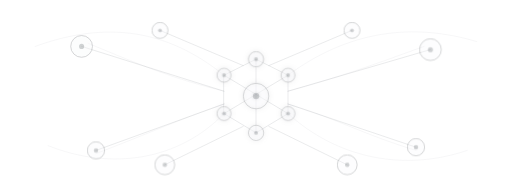
t = 0.00 s
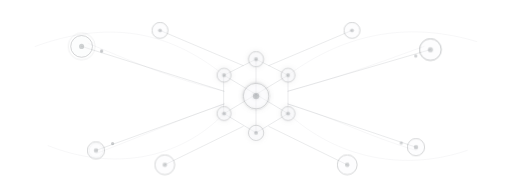
t = 1.67 s
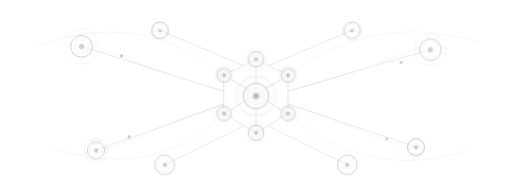
t = 3.33 s
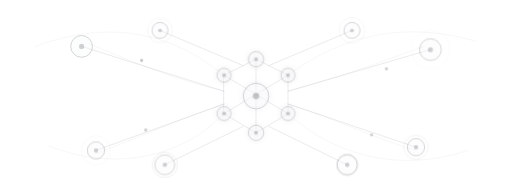
t = 5.00 s
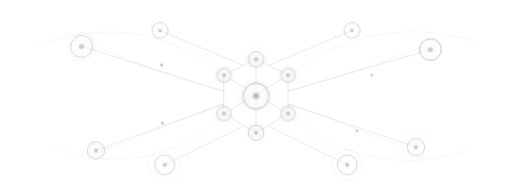
t = 6.67 s
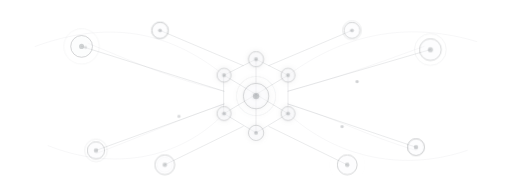
t = 8.33 s

The animated SVG that drew these frames (rendered in a browser with its animation timeline set to each time). Animation: 5 CSS @keyframes rules; frames cover the first 8.33 s, repeats indefinitely.

<svg
    xmlns="http://www.w3.org/2000/svg"
    viewBox="0 0 1600 600"
    role="img"
    aria-labelledby="title desc"
>
    <title id="title">MarTech ecosystem and integration network</title>
    <desc id="desc">
        An abstract animated network of connected marketing technology platforms,
        data flows and integration points.
    </desc>

    <defs>
        <style>
            .line {
                fill: none;
                stroke: #495057;
                stroke-width: 2;
                stroke-linecap: round;
                stroke-linejoin: round;
                opacity: 0.18;
            }

            .line-soft {
                fill: none;
                stroke: #6c757d;
                stroke-width: 1.5;
                stroke-linecap: round;
                stroke-linejoin: round;
                opacity: 0.12;
            }

            .node {
                fill: #f8f9fa;
                stroke: #343a40;
                stroke-width: 2;
                opacity: 0.32;
            }

            .node-core {
                fill: #343a40;
                opacity: 0.22;
            }

            .pulse {
                fill: none;
                stroke: #495057;
                stroke-width: 1.5;
                opacity: 0;
                transform-box: fill-box;
                transform-origin: center;
                animation: pulse 5s ease-out infinite;
            }

            .flow {
                fill: #495057;
                opacity: 0.30;
            }

            .flow-1 { animation: move1 8s linear infinite; }
            .flow-2 { animation: move2 10s linear infinite; }
            .flow-3 { animation: move3 9s linear infinite; }
            .flow-4 { animation: move4 11s linear infinite; }

            @keyframes pulse {
                0%   { opacity: 0; transform: scale(0.7); }
                18%  { opacity: 0.22; }
                65%  { opacity: 0.06; }
                100% { opacity: 0; transform: scale(1.8); }
            }

            @keyframes move1 {
                0%   { transform: translate(0, 0); opacity: 0; }
                10%  { opacity: 0.32; }
                90%  { opacity: 0.32; }
                100% { transform: translate(300px, 70px); opacity: 0; }
            }

            @keyframes move2 {
                0%   { transform: translate(0, 0); opacity: 0; }
                10%  { opacity: 0.26; }
                90%  { opacity: 0.26; }
                100% { transform: translate(-275px, 120px); opacity: 0; }
            }

            @keyframes move3 {
                0%   { transform: translate(0, 0); opacity: 0; }
                10%  { opacity: 0.28; }
                90%  { opacity: 0.28; }
                100% { transform: translate(280px, -115px); opacity: 0; }
            }

            @keyframes move4 {
                0%   { transform: translate(0, 0); opacity: 0; }
                10%  { opacity: 0.24; }
                90%  { opacity: 0.24; }
                100% { transform: translate(-305px, -85px); opacity: 0; }
            }

            @media (prefers-reduced-motion: reduce) {
                .pulse,
                .flow {
                    animation: none !important;
                }

                .flow {
                    display: none;
                }
            }
        </style>

        <filter id="softGlow" x="-60%" y="-60%" width="220%" height="220%">
            <feGaussianBlur stdDeviation="7" result="blur"/>
            <feMerge>
                <feMergeNode in="blur"/>
                <feMergeNode in="SourceGraphic"/>
            </feMerge>
        </filter>
    </defs>

    <!-- Broad ecosystem connections -->
    <path class="line-soft" d="M110 145 C330 65 520 90 700 235" />
    <path class="line-soft" d="M150 455 C350 535 560 500 700 355" />
    <path class="line-soft" d="M1490 130 C1290 70 1090 95 900 235" />
    <path class="line-soft" d="M1460 470 C1270 535 1060 500 900 355" />

    <path class="line-soft" d="M275 135 C455 210 540 245 700 285" />
    <path class="line-soft" d="M300 480 C470 415 555 375 700 325" />
    <path class="line-soft" d="M1325 145 C1160 205 1050 245 900 285" />
    <path class="line-soft" d="M1300 470 C1135 420 1050 370 900 325" />

    <!-- Central integration layer -->
    <path class="line" d="M700 235 L800 185 L900 235 L900 355 L800 415 L700 355 Z" />
    <path class="line" d="M700 235 L900 355" />
    <path class="line" d="M900 235 L700 355" />
    <path class="line" d="M800 185 L800 415" />

    <!-- Outer platform connections -->
    <path class="line" d="M255 145 L700 285" />
    <path class="line" d="M300 470 L700 325" />
    <path class="line" d="M1345 155 L900 285" />
    <path class="line" d="M1300 460 L900 325" />

    <path class="line" d="M500 95 L760 205" />
    <path class="line" d="M515 515 L760 395" />
    <path class="line" d="M1100 95 L840 205" />
    <path class="line" d="M1085 515 L840 395" />

    <!-- Outer ecosystem nodes -->
    <g>
        <circle class="node" cx="255" cy="145" r="34"/>
        <circle class="node-core" cx="255" cy="145" r="8"/>
        <circle class="pulse" cx="255" cy="145" r="34" style="animation-delay:0s"/>
    </g>

    <g>
        <circle class="node" cx="300" cy="470" r="27"/>
        <circle class="node-core" cx="300" cy="470" r="7"/>
        <circle class="pulse" cx="300" cy="470" r="27" style="animation-delay:1.4s"/>
    </g>

    <g>
        <circle class="node" cx="500" cy="95" r="25"/>
        <circle class="node-core" cx="500" cy="95" r="6"/>
        <circle class="pulse" cx="500" cy="95" r="25" style="animation-delay:2.1s"/>
    </g>

    <g>
        <circle class="node" cx="515" cy="515" r="31"/>
        <circle class="node-core" cx="515" cy="515" r="7"/>
        <circle class="pulse" cx="515" cy="515" r="31" style="animation-delay:3.2s"/>
    </g>

    <g>
        <circle class="node" cx="1345" cy="155" r="34"/>
        <circle class="node-core" cx="1345" cy="155" r="8"/>
        <circle class="pulse" cx="1345" cy="155" r="34" style="animation-delay:0.8s"/>
    </g>

    <g>
        <circle class="node" cx="1300" cy="460" r="27"/>
        <circle class="node-core" cx="1300" cy="460" r="7"/>
        <circle class="pulse" cx="1300" cy="460" r="27" style="animation-delay:2.7s"/>
    </g>

    <g>
        <circle class="node" cx="1100" cy="95" r="25"/>
        <circle class="node-core" cx="1100" cy="95" r="6"/>
        <circle class="pulse" cx="1100" cy="95" r="25" style="animation-delay:1.8s"/>
    </g>

    <g>
        <circle class="node" cx="1085" cy="515" r="31"/>
        <circle class="node-core" cx="1085" cy="515" r="7"/>
        <circle class="pulse" cx="1085" cy="515" r="31" style="animation-delay:3.8s"/>
    </g>

    <!-- Central ecosystem nodes -->
    <g filter="url(#softGlow)">
        <circle class="node" cx="800" cy="185" r="24"/>
        <circle class="node-core" cx="800" cy="185" r="6"/>

        <circle class="node" cx="700" cy="235" r="22"/>
        <circle class="node-core" cx="700" cy="235" r="6"/>

        <circle class="node" cx="900" cy="235" r="22"/>
        <circle class="node-core" cx="900" cy="235" r="6"/>

        <circle class="node" cx="700" cy="355" r="22"/>
        <circle class="node-core" cx="700" cy="355" r="6"/>

        <circle class="node" cx="900" cy="355" r="22"/>
        <circle class="node-core" cx="900" cy="355" r="6"/>

        <circle class="node" cx="800" cy="415" r="24"/>
        <circle class="node-core" cx="800" cy="415" r="6"/>

        <circle class="node" cx="800" cy="300" r="40"/>
        <circle class="node-core" cx="800" cy="300" r="10"/>
        <circle class="pulse" cx="800" cy="300" r="40" style="animation-delay:.5s"/>
    </g>

    <!-- Animated data-flow particles -->
    <circle class="flow flow-1" cx="255" cy="145" r="5"/>
    <circle class="flow flow-2" cx="1345" cy="155" r="5"/>
    <circle class="flow flow-3" cx="300" cy="470" r="5"/>
    <circle class="flow flow-4" cx="1300" cy="460" r="5"/>
</svg>
